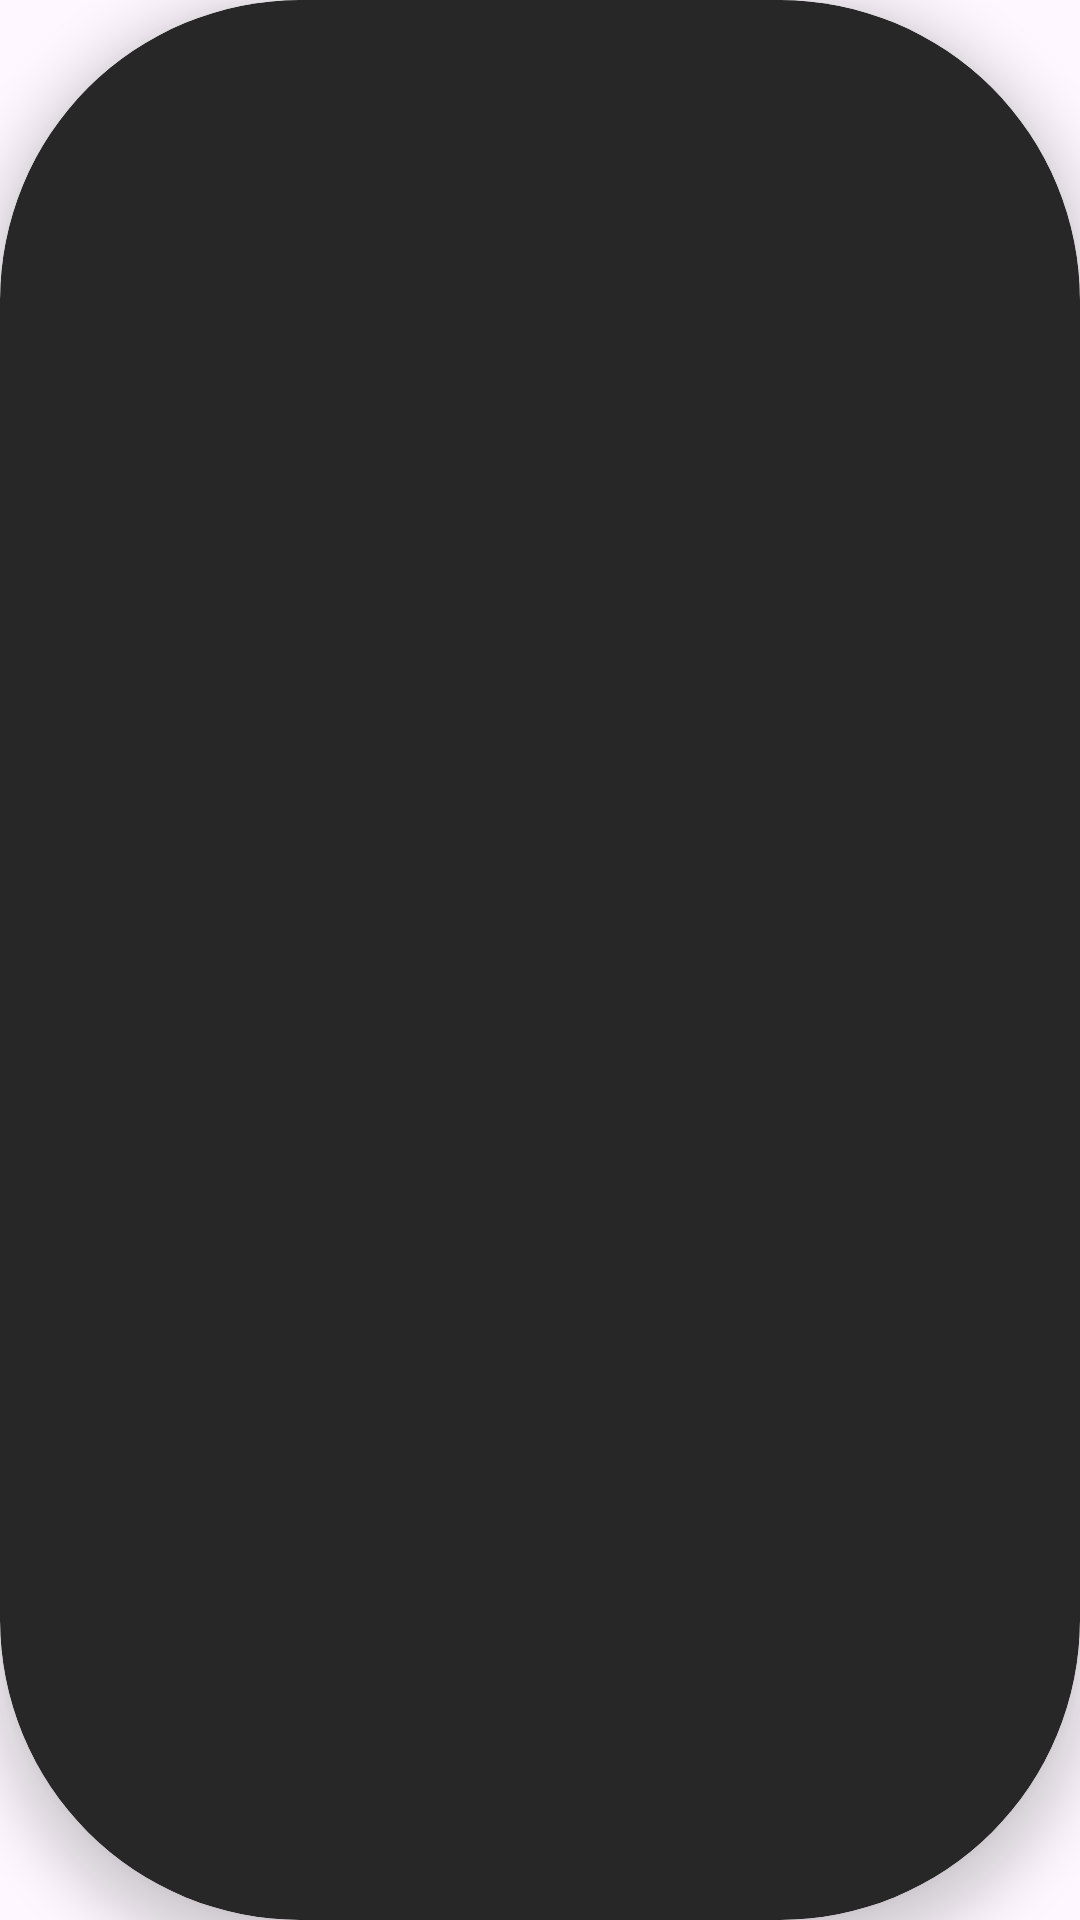

Here is an Android app screen rendered from its layout file. Give the layout XML and the strings, colors and styles it references.
<!-- AndroidManifest.xml: application theme Theme.SOFRTK -->
<!-- res/layout/country_item.xml -->
<?xml version="1.0" encoding="utf-8"?>
<androidx.cardview.widget.CardView xmlns:android="http://schemas.android.com/apk/res/android"
    xmlns:app="http://schemas.android.com/apk/res-auto"
    xmlns:tools="http://schemas.android.com/tools"
    android:id="@+id/countryCard"
    android:layout_width="130dp"
    android:layout_height="130dp"
    android:layout_margin="3dp"
    app:cardBackgroundColor="@color/primaryColor"
    app:cardCornerRadius="100dp"
    app:cardElevation="10dp">

    <androidx.constraintlayout.widget.ConstraintLayout
        android:layout_width="match_parent"
        android:layout_height="match_parent"
        android:elevation="15dp">

        <ImageView
            android:id="@+id/countryImageView"
            android:layout_width="70dp"
            android:layout_height="70dp"
            android:layout_marginLeft="10dp"
            android:layout_marginTop="15dp"
            android:layout_marginRight="10dp"
            android:adjustViewBounds="false"
            android:src="@drawable/ic_launcher_background"
            app:layout_constraintEnd_toEndOf="parent"
            app:layout_constraintStart_toStartOf="parent"
            app:layout_constraintTop_toBottomOf="parent"
            app:layout_constraintTop_toTopOf="parent" />

        <TextView
            android:id="@+id/countryNameTxt"
            android:layout_width="wrap_content"
            android:layout_height="wrap_content"
            android:fontFamily="sans-serif-condensed"
            android:textColor="@color/white"
            android:textSize="18sp"
            android:textStyle="bold"
            app:layout_constraintEnd_toEndOf="parent"
            app:layout_constraintStart_toStartOf="parent"
            app:layout_constraintTop_toBottomOf="@+id/countryImageView"
            tools:text="@string/country_name" />


    </androidx.constraintlayout.widget.ConstraintLayout>
</androidx.cardview.widget.CardView>
<!-- resources referenced by this layout -->
<resources>
  <color name="primaryColor">#272727</color>
  <color name="white">#FFFFFFFF</color>
  <style name="Theme.SOFRTK" parent="Base.Theme.SOFRTK" />
  <style name="Base.Theme.SOFRTK" parent="Theme.Material3.DayNight.NoActionBar">
          
          
      </style>
</resources>
